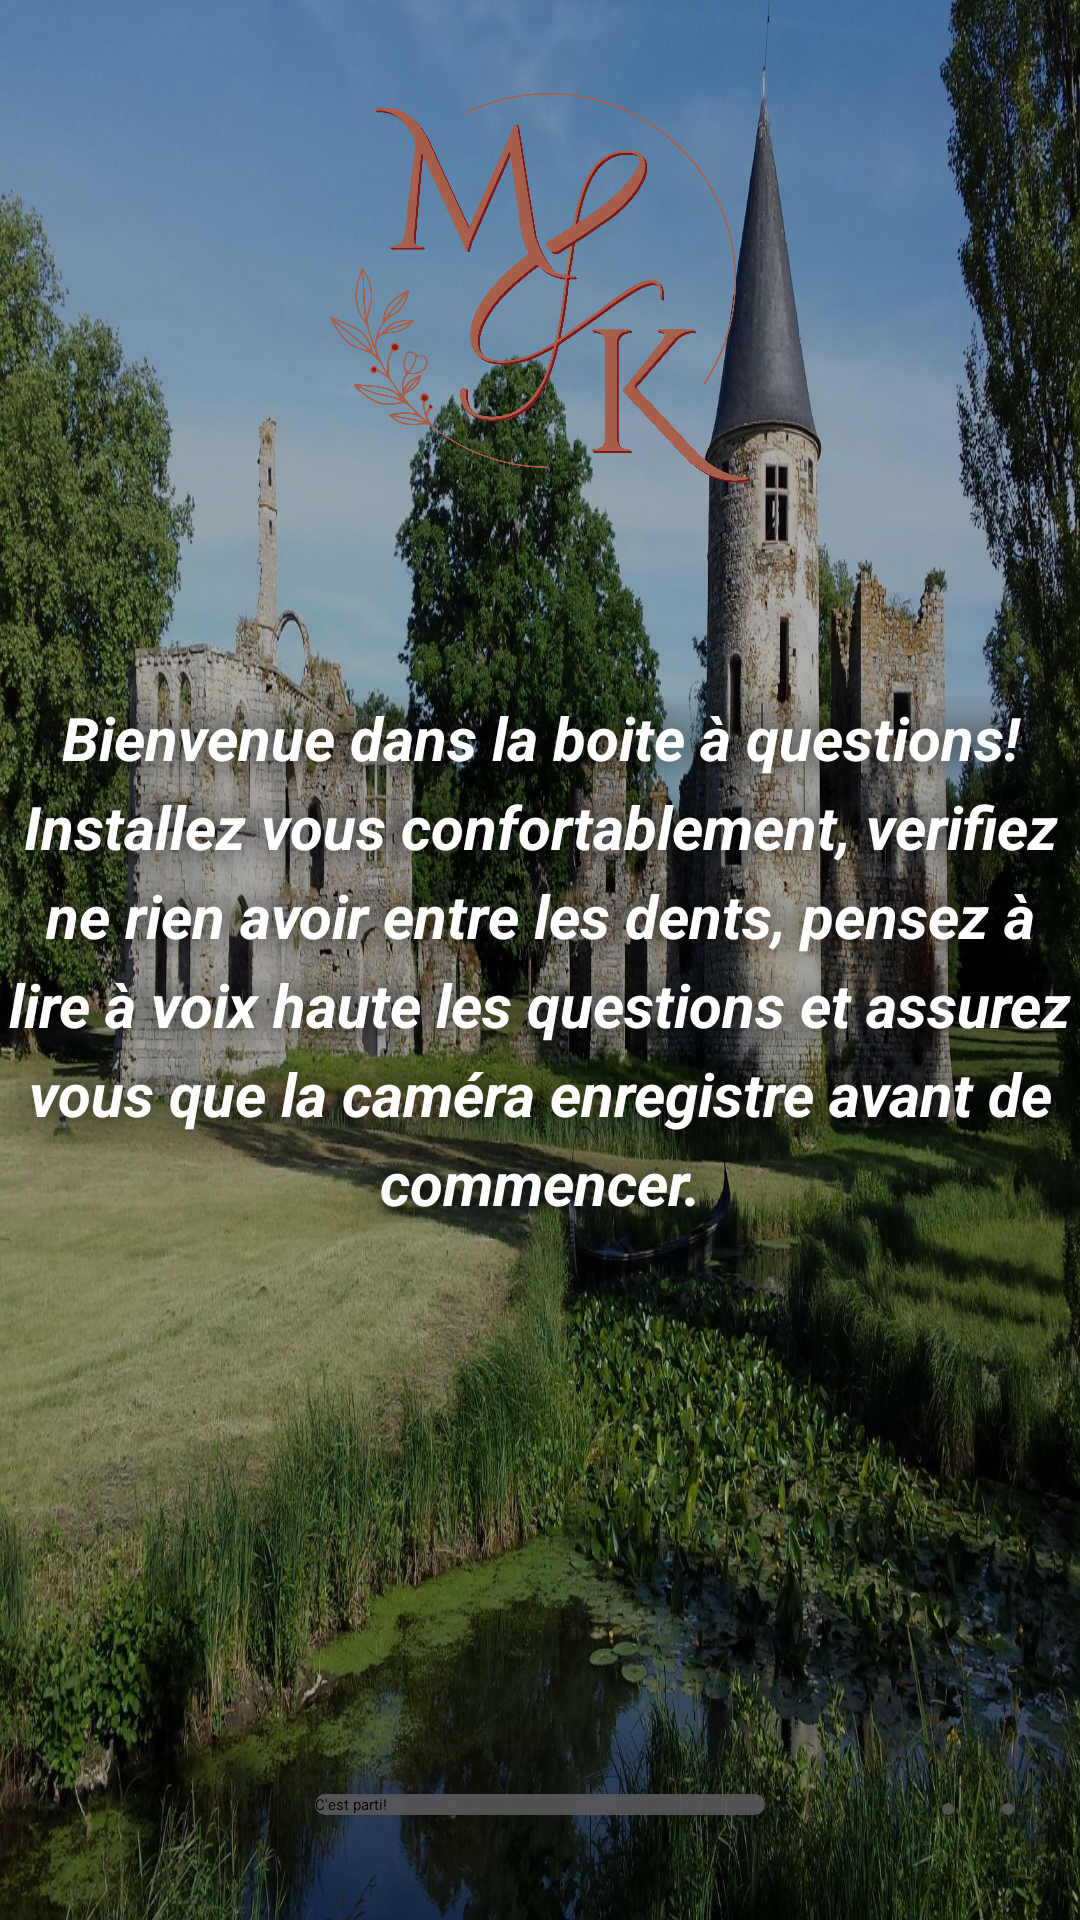

Reconstruct the res/layout file that produces this screen, plus the resources it refers to.
<!-- AndroidManifest.xml: application theme Theme.HeOrHer -->
<!-- res/layout/activity_launcher.xml -->
<?xml version="1.0" encoding="utf-8"?>
<androidx.constraintlayout.widget.ConstraintLayout android:id="@+id/main_browse_fragment"
    xmlns:android="http://schemas.android.com/apk/res/android"
    xmlns:app="http://schemas.android.com/apk/res-auto"
    xmlns:tools="http://schemas.android.com/tools"
    android:layout_width="match_parent"
    android:layout_height="match_parent"
    android:background="@drawable/background_castle"
    tools:context=".LauncherActivity"
    tools:deviceIds="tv"
    tools:ignore="MergeRootFrame">

    <View
        android:layout_width="match_parent"
        android:layout_height="match_parent"
        android:background="@color/shadowColor"
        />

    <ImageView
        android:layout_width="140dp"
        android:layout_height="140dp"
        android:layout_marginTop="26dp"
        android:scaleType="centerInside"
        android:src="@drawable/ic_main"
        app:layout_constraintEnd_toEndOf="parent"
        app:layout_constraintStart_toStartOf="parent"
        app:layout_constraintTop_toTopOf="parent" />

    <TextView
        android:id="@+id/displayedQuestion"
        android:layout_width="wrap_content"
        android:layout_height="wrap_content"
        android:maxWidth="500dp"
        android:lineSpacingExtra="6dp"
        android:textSize="20sp"
        android:textStyle="bold|italic"
        android:textColor="@android:color/white"
        android:text="@string/main_screen_description"
        android:textAlignment="center"
        android:shadowColor="@android:color/black"
        android:shadowDx="0"
        android:shadowDy="0"
        android:shadowRadius="30"
        app:layout_constraintBottom_toBottomOf="parent"
        app:layout_constraintEnd_toEndOf="parent"
        app:layout_constraintStart_toStartOf="parent"
        app:layout_constraintTop_toTopOf="parent" />

    <Button
        android:id="@+id/nextButton"
        android:layout_width="150dp"
        android:layout_height="wrap_content"
        android:layout_margin="35dp"
        android:onClick="startSession"
        android:text="@string/getStarted"
        android:focusableInTouchMode="true"
        android:focusable="true"
        android:focusedByDefault="true"
        android:background="@drawable/main_selector"
        app:layout_constraintStart_toStartOf="parent"
        app:layout_constraintBottom_toBottomOf="parent"
        app:layout_constraintEnd_toEndOf="parent" />

    <TextView
        android:id="@+id/questionsCount"
        android:layout_width="wrap_content"
        android:layout_height="wrap_content"
        android:maxWidth="400dp"
        android:textSize="18sp"
        android:textColor="@android:color/white"
        tools:text="10 questions"
        android:layout_marginBottom="6dp"
        android:textAlignment="center"
        app:layout_constraintStart_toStartOf="@id/plusButton"
        app:layout_constraintEnd_toEndOf="@id/minusButton"
        app:layout_constraintBottom_toTopOf="@id/plusButton"/>

    <ImageButton
        android:id="@+id/plusButton"
        android:layout_width="wrap_content"
        android:layout_height="wrap_content"
        android:layout_marginBottom="35dp"
        android:layout_marginEnd="16dp"
        android:padding="2dp"
        android:onClick="incrementCount"
        android:src="@drawable/ic_plus"
        android:background="@drawable/main_selector"
        app:layout_constraintBottom_toBottomOf="parent"
        app:layout_constraintEnd_toStartOf="@id/minusButton"
        tools:ignore="ContentDescription" />

    <ImageButton
        android:id="@+id/minusButton"
        android:layout_width="wrap_content"
        android:layout_height="wrap_content"
        android:layout_marginBottom="35dp"
        android:layout_marginEnd="22dp"
        android:padding="2dp"
        android:onClick="decrementCount"
        android:src="@drawable/ic_minus"
        android:background="@drawable/main_selector"
        app:layout_constraintBottom_toBottomOf="parent"
        app:layout_constraintEnd_toEndOf="parent"
        tools:ignore="ContentDescription" />

</androidx.constraintlayout.widget.ConstraintLayout>
<!-- resources referenced by this layout -->
<resources>
  <color name="shadowColor">#52000000</color>
  <!-- drawable background_castle: jpeg bitmap (drawable, 776556 bytes) -->
  <!-- drawable ic_main: png bitmap (drawable, 197187 bytes) -->
  <!-- drawable main_selector (drawable) -->
  <?xml version="1.0" encoding="utf-8"?>
  <selector xmlns:android="http://schemas.android.com/apk/res/android">
      <item android:state_focused="true" android:drawable="@drawable/bg_ripple_with_focus"/>
      <item android:drawable="@drawable/bg_no_focus"/>
  </selector>
  <string name="getStarted">C\'est parti!</string>
  <string name="main_screen_description">Bienvenue dans la boite à questions!\nInstallez vous confortablement, verifiez ne
          rien avoir entre les dents, pensez à lire à voix haute les
          questions et assurez vous que la caméra enregistre avant de commencer.</string>
  <style name="Theme.HeOrHer" parent="@style/Theme.Leanback" />
  <!-- drawable bg_ripple_with_focus (drawable) -->
  <?xml version="1.0" encoding="utf-8"?>
  <ripple xmlns:android="http://schemas.android.com/apk/res/android"
      android:color="@color/marie">
      <item>
          <shape android:shape="rectangle">
              <corners android:radius="7dp" />
              <solid android:color="@color/kevin" />
          </shape>
      </item>
      <item android:id="@android:id/mask">
          <shape android:shape="rectangle">
              <corners android:radius="7dp" />
              <solid android:color="@android:color/white" />
          </shape>
      </item>
  </ripple>
  <!-- drawable bg_no_focus (drawable) -->
  <?xml version="1.0" encoding="UTF-8"?>
  <shape xmlns:android="http://schemas.android.com/apk/res/android" android:shape="rectangle">
      <corners android:radius="7dp"/>
      <solid android:color="@color/main_grey"/>
  </shape>
  <color name="marie">#A10011</color>
  <color name="kevin">#B25B46</color>
  <color name="main_grey">#E65A595C</color>
</resources>
